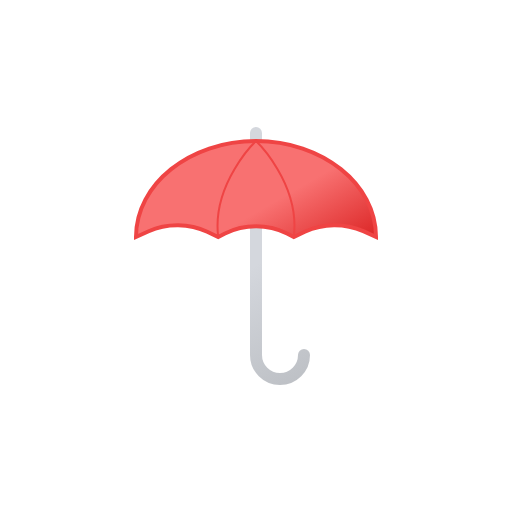
t = 0.00 s
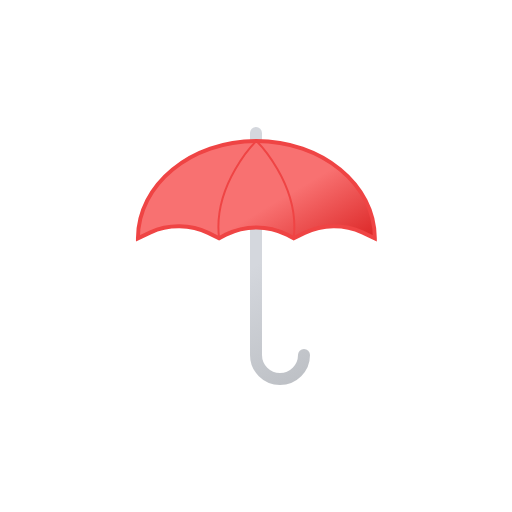
t = 0.75 s
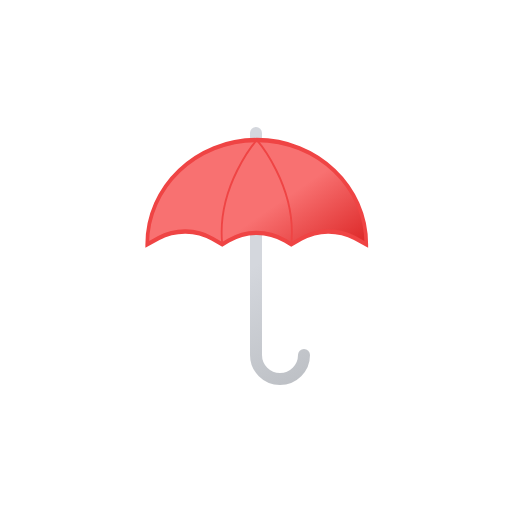
t = 2.25 s
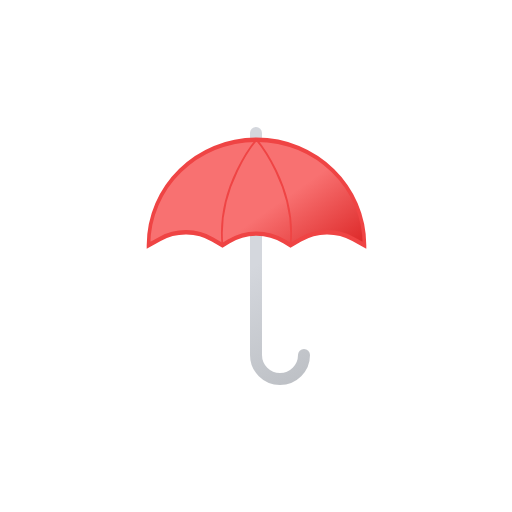
t = 3.00 s
t = 3.75 s: frame unchanged from t = 2.25 s, image omitted
t = 5.25 s: frame unchanged from t = 0.75 s, image omitted

The animated SVG that drew these frames (rendered in a browser with its animation timeline set to each time). Animation: 2 SMIL elements (animateTransform=2); one cycle of 6.00 s, repeats indefinitely.

<svg xmlns="http://www.w3.org/2000/svg" viewBox="0 0 512 512"><defs><linearGradient id="a" x1="203.5" x2="323.7" y1="156.4" y2="364.4" gradientUnits="userSpaceOnUse"><stop offset="0" stop-color="#d4d7dd"/><stop offset=".5" stop-color="#d4d7dd"/><stop offset="1" stop-color="#bec1c6"/></linearGradient><linearGradient id="b" x1="209.3" x2="290.6" y1="145.6" y2="286.3" gradientUnits="userSpaceOnUse"><stop offset="0" stop-color="#f87171"/><stop offset=".5" stop-color="#f87171"/><stop offset="1" stop-color="#dc2626"/></linearGradient></defs><path fill="none" stroke="url(#a)" stroke-linecap="round" stroke-linejoin="round" stroke-width="12" d="M304 355a24 24 0 01-48 0V133"/><g><path fill="url(#b)" stroke="#ef4444" stroke-miterlimit="10" stroke-width="4" d="M376 237c0-53-53.7-96-120-96s-120 43-120 96l12.7-5.8c18-8.3 41-8 58.5.5l11 5.3 6.8-3.5a70.8 70.8 0 0162 0l6.8 3.5 11-5.3a71.1 71.1 0 0158.5-.5Z"/><path fill="none" stroke="#ef4444" stroke-linecap="round" stroke-linejoin="round" stroke-width="2" d="M293.8 237c6.6-53.6-37.8-96-37.8-96s-44.4 42.4-37.8 96"/><animateTransform additive="sum" attributeName="transform" calcMode="spline" dur="6s" keySplines=".42, 0, .58, 1; .42, 0, .58, 1" repeatCount="indefinite" type="scale" values="1 1; .9 1.1; 1 1"/><animateTransform additive="sum" attributeName="transform" calcMode="spline" dur="6s" keySplines=".42, 0, .58, 1; .42, 0, .58, 1" repeatCount="indefinite" type="translate" values="0 0; 29 -14; 0 0"/></g></svg>
